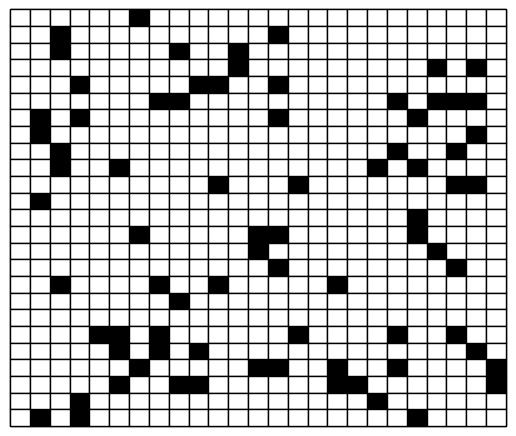

Write the Python code that produced this figure.
import matplotlib.pyplot as plt
import random
import numpy as np
from matplotlib.ticker import MultipleLocator

fig, ax = plt.subplots()
min_val, max_val = 0, 25
data = [[[] for _ in range(25)] for _ in range(25)]

def set_data():
    for i in range(25):
        for j in range(25):
            random_number = random.randint(0, 50)
            if random_number < 6:
                data[i][j] = 1
            else:
                data[i][j] = 0

set_data()
table = ax.table(cellText=data, loc='center')

def get_column_data(column: int):
    column_data = []
    for row in data:
        column_data.append(row[column])
    return column_data

def get_row_data(row: int):
    return data[row]

def get_cell_data(row: int, column: int):
    return data[row][column]

def get_filled_coords():
    filled_coords = []
    for row in range(len(data)):
        for column in range(len(data[row])):
            if data[row][column] == 1:
                filled_coords.append((row, column))
    return filled_coords

def get_empty_coords():
    empty_coords = []
    for row in range(len(data)):
        for column in range(len(data[row])):
            if data[row][column] == 0:
                empty_coords.append((row, column))
    return empty_coords

def color_cells():
    for coords in get_filled_coords():
        table[coords].set_facecolor('black')
        ax.add_patch(table[coords])

    for coords in get_empty_coords():
        table[coords].get_text().set_color('white')
        ax.add_patch(table[coords])

color_cells()

# ========= TESTS =========
# print(get_column_data(1))
# print(get_row_data(0))
# print(get_cell_data(1, 1))
# print("filled coords:")
# print(get_filled_coords())
for row in data:
    print(row)


# plt.matshow(np.random.randint(0, 2, (25, 25)), cmap='viridis')

# ax.set_xlim(min_val, max_val)
# ax.set_ylim(min_val, max_val)
# ax.set_xticks([])
# ax.set_yticks([])
# ax.grid()
#
# plt.show()

# Highlight a specific cell (e.g., row 1, column 1)
# cell = table[1, 1]
# cell.set_facecolor('lightgreen')
# ax.add_patch(cell)

# Adjust table and axes properties
table.scale(1, 1)
ax.axis('off')

plt.show()

# draw the grid

# place pieces on the board

# rules for the pieces to decide how to behave

# re-draw the board after pieces decide what to do